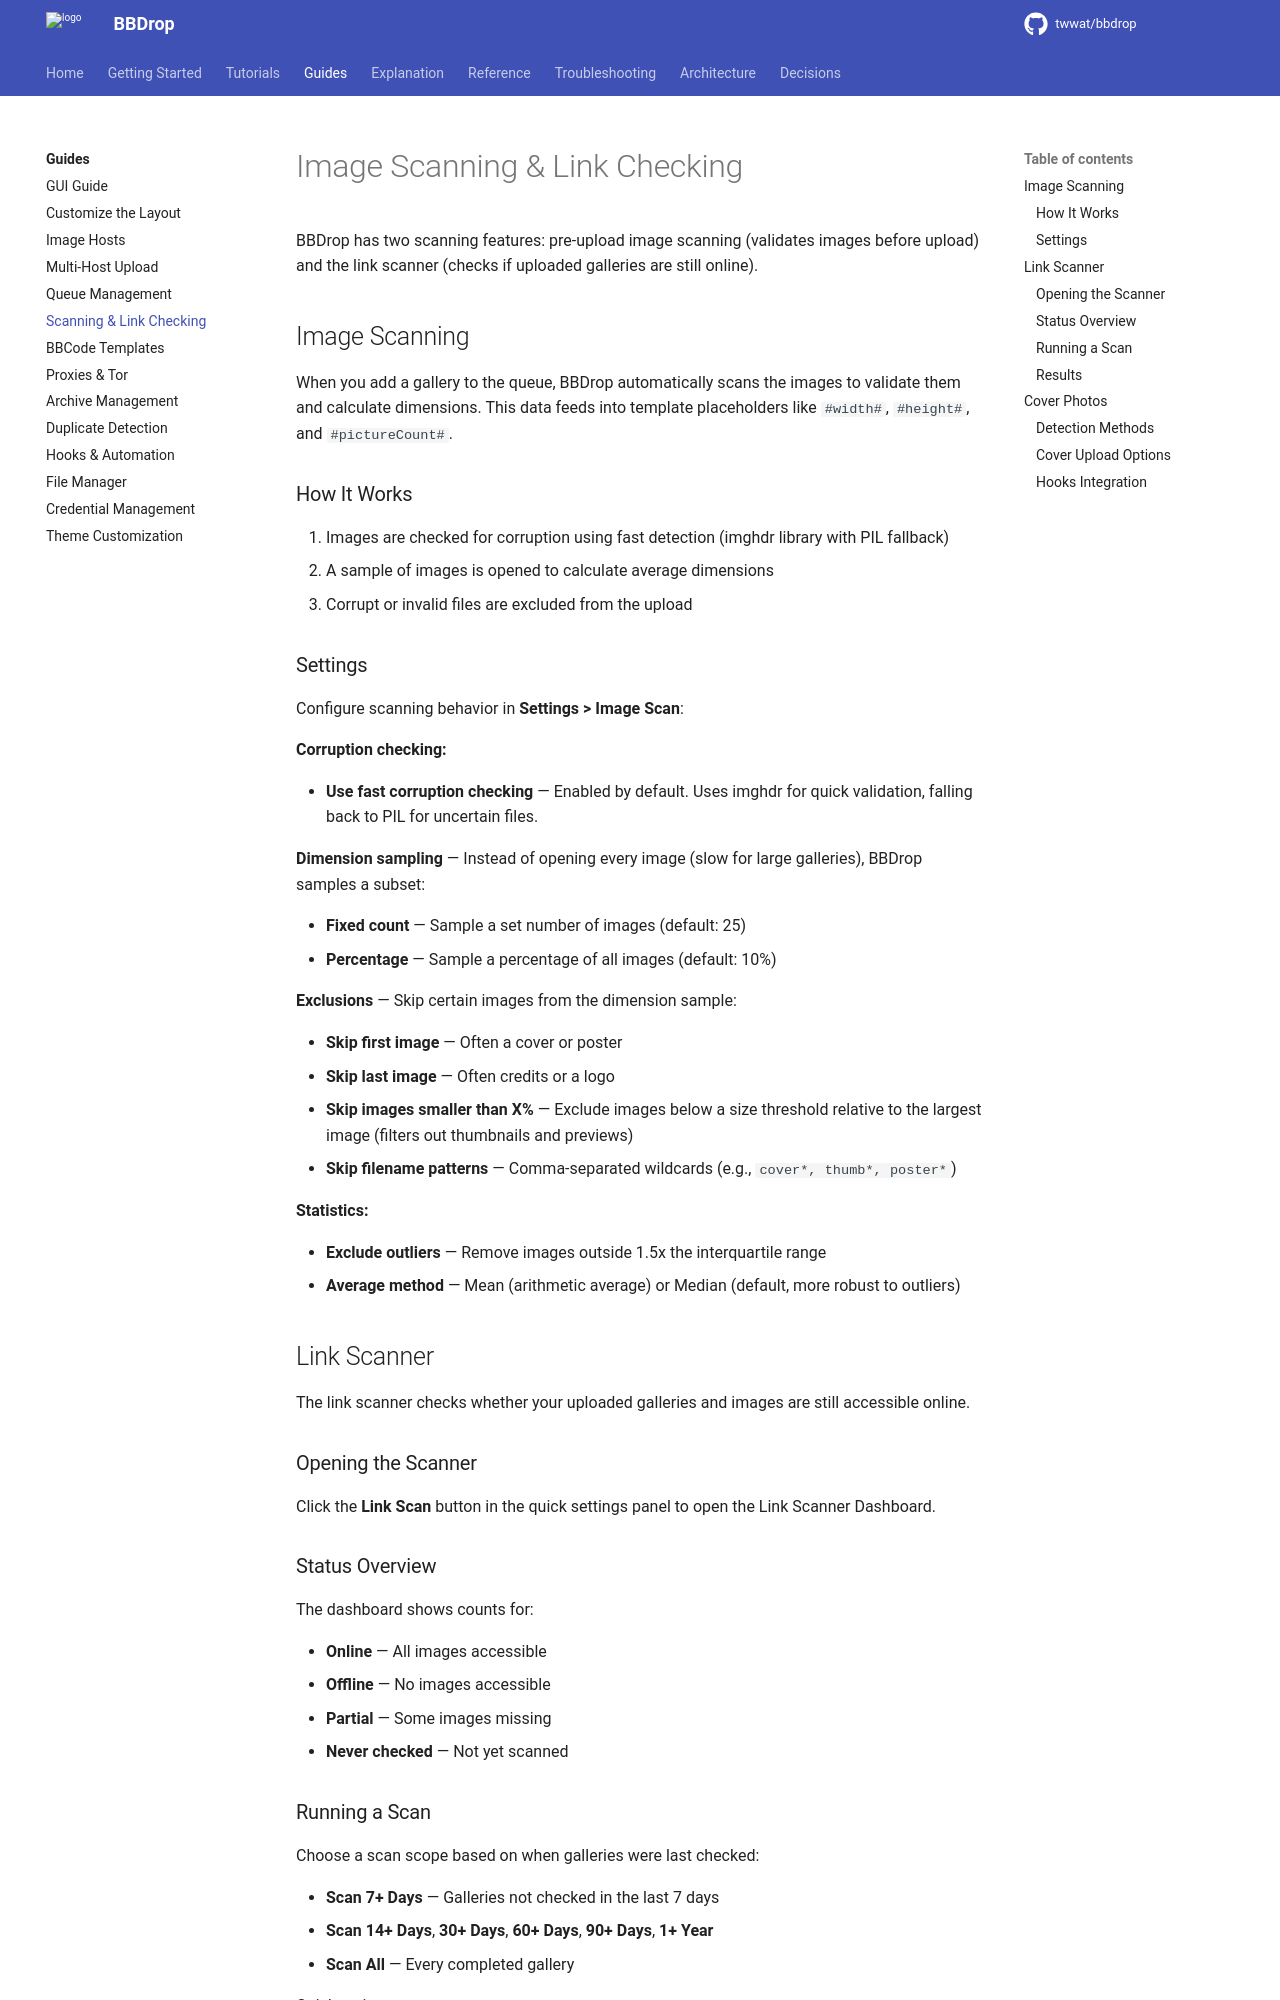

repository: twwat/bbdrop · page: guides/scanning/index.html · generator: mkdocs

# Image Scanning & Link Checking

BBDrop has two scanning features: pre-upload image scanning (validates images before upload) and the link scanner (checks if uploaded galleries are still online).

## Image Scanning

When you add a gallery to the queue, BBDrop automatically scans the images to validate them and calculate dimensions. This data feeds into template placeholders like `#width#`, `#height#`, and `#pictureCount#`.

### How It Works

1. Images are checked for corruption using fast detection (imghdr library with PIL fallback)
2. A sample of images is opened to calculate average dimensions
3. Corrupt or invalid files are excluded from the upload

### Settings

Configure scanning behavior in **Settings > Image Scan**:

**Corruption checking:**

- **Use fast corruption checking** — Enabled by default. Uses imghdr for quick validation, falling back to PIL for uncertain files.

**Dimension sampling** — Instead of opening every image (slow for large galleries), BBDrop samples a subset:

- **Fixed count** — Sample a set number of images (default: 25)
- **Percentage** — Sample a percentage of all images (default: 10%)

**Exclusions** — Skip certain images from the dimension sample:

- **Skip first image** — Often a cover or poster
- **Skip last image** — Often credits or a logo
- **Skip images smaller than X%** — Exclude images below a size threshold relative to the largest image (filters out thumbnails and previews)
- **Skip filename patterns** — Comma-separated wildcards (e.g., `cover*, thumb*, poster*`)

**Statistics:**

- **Exclude outliers** — Remove images outside 1.5x the interquartile range
- **Average method** — Mean (arithmetic average) or Median (default, more robust to outliers)

## Link Scanner

The link scanner checks whether your uploaded galleries and images are still accessible online.

### Opening the Scanner

Click the **Link Scan** button in the quick settings panel to open the Link Scanner Dashboard.

### Status Overview

The dashboard shows counts for:

- **Online** — All images accessible
- **Offline** — No images accessible
- **Partial** — Some images missing
- **Never checked** — Not yet scanned

### Running a Scan

Choose a scan scope based on when galleries were last checked:

- **Scan 7+ Days** — Galleries not checked in the last 7 days
- **Scan 14+ Days**, **30+ Days**, **60+ Days**, **90+ Days**, **1+ Year**
- **Scan All** — Every completed gallery

Quick actions:

- **Rescan Offline/Partial** — Re-check only galleries currently marked as offline or partial
- **Scan Never Checked** — First-time check for unchecked galleries
